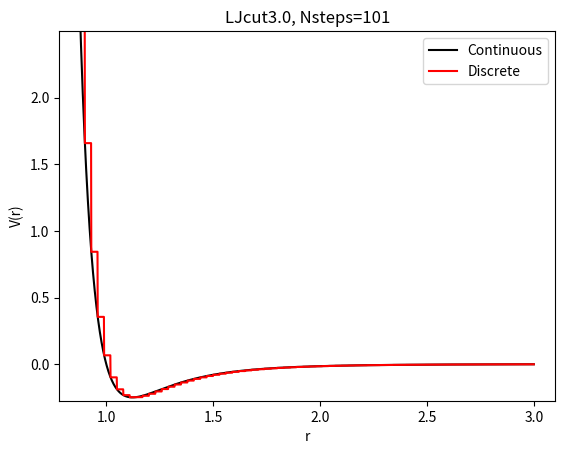

Generate this figure with matplotlib:
import numpy as np
import matplotlib.pyplot as plt

Rsteps = '3 2.97 2.94 2.91 2.88 2.85 2.82 2.79 2.76 2.73 2.7 2.67 2.64 2.61 2.58 2.55 2.52 2.49 2.46 2.43 2.4 2.37 2.34 2.31 2.28 2.25 2.22 2.19 2.16 2.13 2.1 2.07 2.04 2.01 1.98 1.95 1.92 1.89 1.86 1.83 1.8 1.77 1.74 1.71 1.68 1.65 1.62 1.59 1.56 1.53 1.5 1.47 1.44 1.41 1.38 1.35 1.32 1.29 1.26 1.23 1.2 1.17 1.14 1.11 1.08 1.05 1.02 0.99 0.96 0.93 0.9 0.87 0.84 0.81 0.78 0.75 0.72 0.69 0.66 0.63 0.6 0.57 0.54 0.51 0.48 0.45 0.42 0.39 0.36 0.33 0.3 0.27 0.24 0.21 0.18 0.15 0.12 0.09 0.06 0.03 1e-006 '
Vsteps = '0 -0.00145488 -0.00154612 -0.00164409 -0.00174938 -0.0018626 -0.00198445 -0.00211569 -0.00225716 -0.00240976 -0.00257451 -0.00275253 -0.00294504 -0.00315341 -0.00337914 -0.0036239 -0.00388953 -0.00417809 -0.00449185 -0.00483335 -0.0052054 -0.00561115 -0.00605412 -0.00653823 -0.00706787 -0.00764794 -0.00828398 -0.00898216 -0.00974945 -0.0105937 -0.0115237 -0.0125494 -0.013682 -0.0149344 -0.0163208 -0.0178575 -0.019563 -0.0214583 -0.0235671 -0.0259163 -0.0285368 -0.0314631 -0.0347349 -0.0383969 -0.0424996 -0.0471002 -0.0522628 -0.0580592 -0.0645689 -0.0718791 -0.0800841 -0.0892833 -0.0995775 -0.111063 -0.123823 -0.137906 -0.153305 -0.169912 -0.187453 -0.205387 -0.222741 -0.237864 -0.248027 -0.2488 -0.233056 -0.189378 -0.0994782 0.0660208 0.35456 0.843318 1.65903 3.01212 5.25647 8.99589 15.2776 25.9506 44.346 76.5977 134.278 239.814 437.96 821.005 1586.25 3172.84 6603.3 14382.3 33007.9 80481.1 210583 598786 1.8803e+006 6.65988e+006 2.73768e+007 1.35935e+008 8.64401e+008 7.70726e+009 1.12156e+011 3.5407e+012 4.59394e+014 1.88168e+018 1e+072 '
Rsteps = np.array([float(a) for a in Rsteps.split()])
Vsteps = np.array([float(a) for a in Vsteps.split()])
Nsteps = Rsteps.shape[0]

r = np.arange(1e-6,3.0,0.001)
V = 1/r**12.0 - 1/r**6.0

Vdisc = V.copy()
for i in range(len(r)):
    idx = np.argmin(Rsteps>r[i])
    Vdisc[i] = Vsteps[idx]
    
plt.plot(r,V,'k',label='Continuous')
plt.plot(r,Vdisc,'r',label='Discrete')
plt.ylim([1.1*V.min(),-10*V.min()])
plt.xlim([r[np.argmin(V>-10*V.min())]-0.1,0.1+r.max()])
plt.xlabel('r')
plt.ylabel('V(r)')
plt.title('LJcut3.0, Nsteps=%d'%Nsteps)
plt.savefig('LJcut3.0_Nsteps_%d.png'%Nsteps)
plt.legend()
plt.show()
